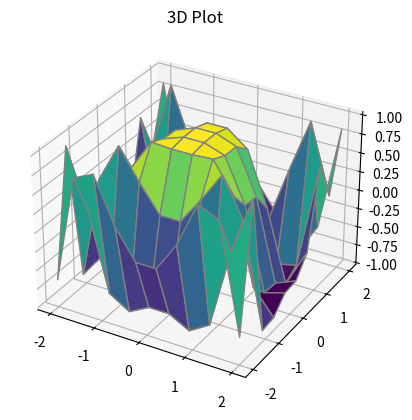

This figure's Python source:
from mpl_toolkits import mplot3d
import numpy as np
import matplotlib.pyplot as plt


x = np.outer(np.linspace(-2, 2, 10), np.ones(10))
y = x.copy().T
z = np.cos(x ** 2 + y ** 3)

fig = plt.figure()


ax = plt.axes(projection = '3d')


ax.plot_surface(x, y, z, cmap='viridis', edgecolor='grey')
ax.set_title('3D Plot')
plt.show()
